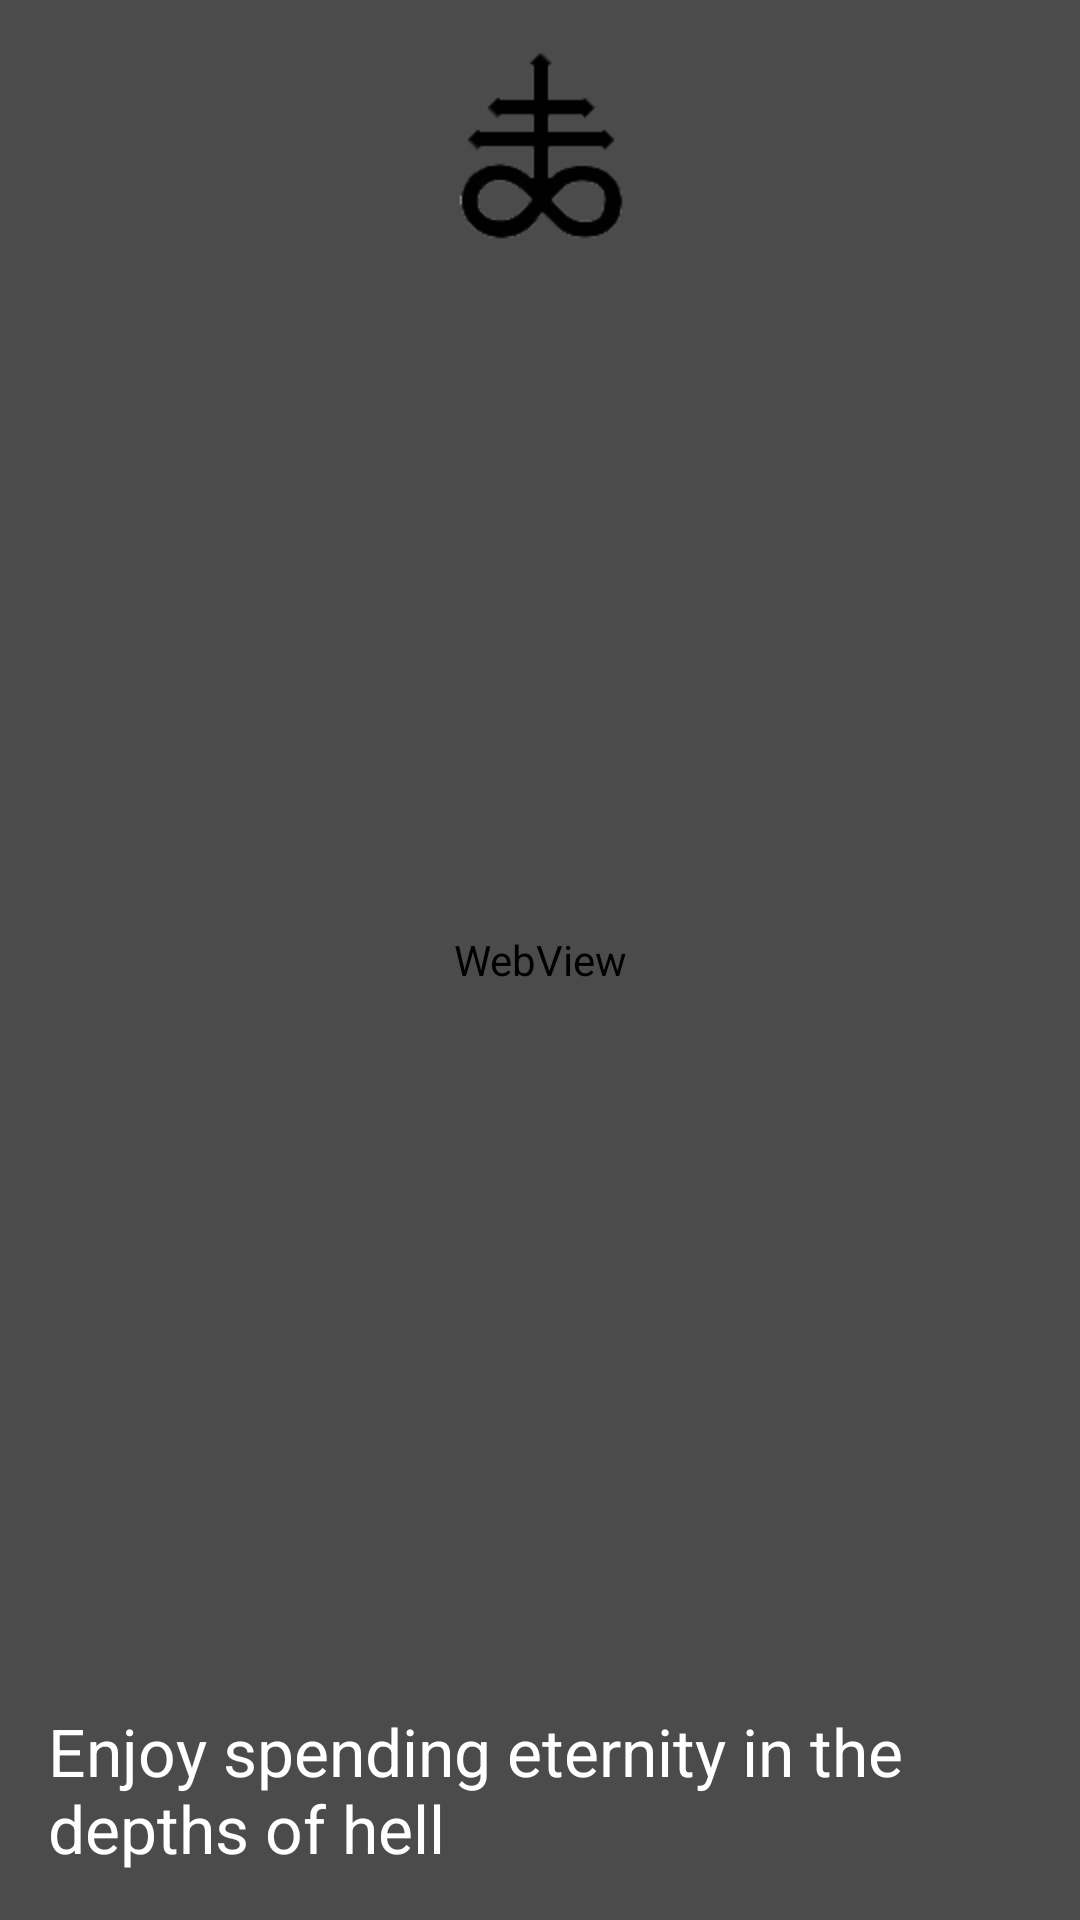

Here is an Android app screen rendered from its layout file. Give the layout XML and the strings, colors and styles it references.
<!-- AndroidManifest.xml: application theme AppTheme.NoActionBar -->
<!-- res/layout/activity_last.xml -->
<?xml version="1.0" encoding="utf-8"?>
<FrameLayout xmlns:android="http://schemas.android.com/apk/res/android"
xmlns:app="http://schemas.android.com/apk/res-auto"
xmlns:tools="http://schemas.android.com/tools"
android:layout_width="match_parent"
android:layout_height="match_parent"
tools:context="com.sell.soul.MainActivity">

<WebView
    android:id="@+id/webview"
    android:layout_width="match_parent"
    android:layout_height="match_parent">

</WebView>
    <RelativeLayout
    android:layout_width="match_parent"
    android:layout_height="match_parent"
    tools:context="com.sell.soul.LastFragment">

    <ImageView
        android:id="@+id/image"
        android:layout_width="match_parent"
        android:layout_height="match_parent"
        android:visibility="gone"
        android:src="@drawable/image_1"
        android:scaleType="centerCrop"/>

    <View
        android:layout_width="match_parent"
        android:layout_height="match_parent"
        android:alpha="0.4"
        android:background="@android:color/black">

    </View>

     <ImageView
         android:layout_width="wrap_content"
         android:layout_height="wrap_content"
         android:layout_centerHorizontal="true"
         android:src="@mipmap/ic_launcher"
         android:layout_marginTop="16dp"/>

    <TextView
        android:layout_width="wrap_content"
        android:layout_height="wrap_content"
        android:textColor="@android:color/white"
        android:textAppearance="?android:textAppearanceLarge"
        android:padding="16dp"
        android:fontFamily="sans-serif"
        android:layout_alignParentBottom="true"
        android:layout_centerHorizontal="true"
        android:text="Enjoy spending eternity in the depths of hell"/>


</RelativeLayout>


</FrameLayout>
<!-- resources referenced by this layout -->
<resources>
  <!-- drawable image_1: jpg bitmap (drawable, 8520 bytes) -->
  <!-- mipmap ic_launcher: png bitmap (mipmap-hdpi, 4010 bytes) -->
  <style name="AppTheme.NoActionBar">
          <item name="windowActionBar">false</item>
          <item name="windowNoTitle">true</item>
      </style>
</resources>
